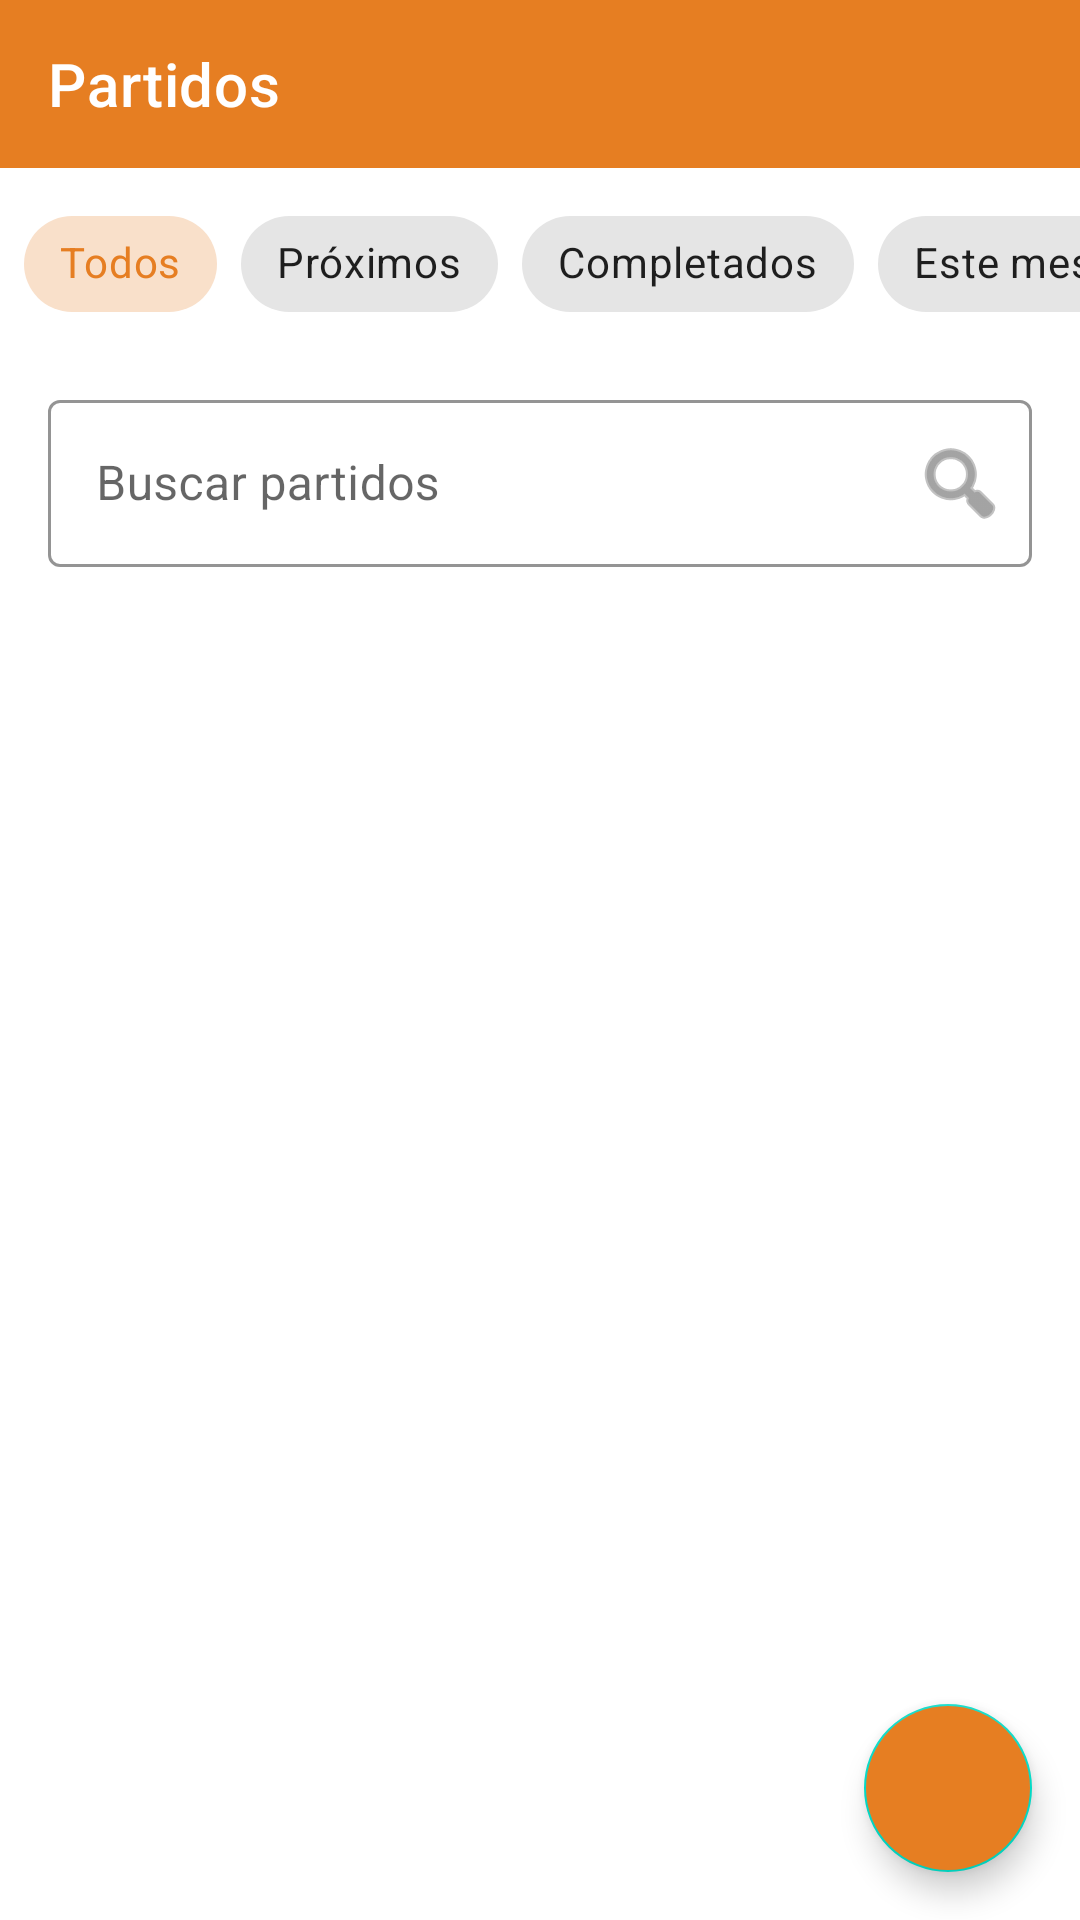

Produce the Android XML layout that renders to this screen, including the resource entries it uses.
<!-- AndroidManifest.xml: application theme AppTheme -->
<!-- res/layout/activity_matches.xml -->
<?xml version="1.0" encoding="utf-8"?>
<androidx.constraintlayout.widget.ConstraintLayout xmlns:android="http://schemas.android.com/apk/res/android"
    xmlns:app="http://schemas.android.com/apk/res-auto"
    xmlns:tools="http://schemas.android.com/tools"
    android:layout_width="match_parent"
    android:layout_height="match_parent"
    android:background="@color/white"
    tools:context=".ui.match.MatchesActivity">

    <com.google.android.material.appbar.AppBarLayout
        android:id="@+id/appBarLayout"
        android:layout_width="match_parent"
        android:layout_height="wrap_content"
        app:layout_constraintTop_toTopOf="parent">

        <androidx.appcompat.widget.Toolbar
            android:id="@+id/toolbar"
            android:layout_width="match_parent"
            android:layout_height="?attr/actionBarSize"
            android:background="@color/orange_primary"
            app:navigationIcon="@drawable/ic_back"
            app:title="@string/matches"
            app:titleTextColor="@color/white" />
    </com.google.android.material.appbar.AppBarLayout>

    
    <HorizontalScrollView
        android:id="@+id/scrollFilters"
        android:layout_width="match_parent"
        android:layout_height="wrap_content"
        android:scrollbars="none"
        app:layout_constraintTop_toBottomOf="@id/appBarLayout">

        <com.google.android.material.chip.ChipGroup
            android:id="@+id/chipGroupFilters"
            android:layout_width="wrap_content"
            android:layout_height="wrap_content"
            android:padding="8dp"
            app:singleSelection="true">

            <com.google.android.material.chip.Chip
                android:id="@+id/chipAll"
                style="@style/Widget.MaterialComponents.Chip.Choice"
                android:layout_width="wrap_content"
                android:layout_height="wrap_content"
                android:checked="true"
                android:text="Todos" />

            <com.google.android.material.chip.Chip
                android:id="@+id/chipUpcoming"
                style="@style/Widget.MaterialComponents.Chip.Choice"
                android:layout_width="wrap_content"
                android:layout_height="wrap_content"
                android:text="Próximos" />

            <com.google.android.material.chip.Chip
                android:id="@+id/chipCompleted"
                style="@style/Widget.MaterialComponents.Chip.Choice"
                android:layout_width="wrap_content"
                android:layout_height="wrap_content"
                android:text="Completados" />

            <com.google.android.material.chip.Chip
                android:id="@+id/chipThisMonth"
                style="@style/Widget.MaterialComponents.Chip.Choice"
                android:layout_width="wrap_content"
                android:layout_height="wrap_content"
                android:text="Este mes" />

            <com.google.android.material.chip.Chip
                android:id="@+id/chipTeamFilter"
                style="@style/Widget.MaterialComponents.Chip.Choice"
                android:layout_width="wrap_content"
                android:layout_height="wrap_content"
                android:text="Por equipo" />
        </com.google.android.material.chip.ChipGroup>
    </HorizontalScrollView>

    
    <com.google.android.material.textfield.TextInputLayout
        android:id="@+id/tilTeamFilter"
        style="@style/Widget.MaterialComponents.TextInputLayout.OutlinedBox.ExposedDropdownMenu"
        android:layout_width="match_parent"
        android:layout_height="wrap_content"
        android:layout_marginHorizontal="16dp"
        android:layout_marginTop="8dp"
        android:hint="Selecciona equipo"
        android:visibility="gone"
        app:boxStrokeColor="@color/orange_primary"
        app:hintTextColor="@color/gray_dark"
        app:layout_constraintTop_toBottomOf="@id/scrollFilters">

        <AutoCompleteTextView
            android:id="@+id/actvTeamFilter"
            android:layout_width="match_parent"
            android:layout_height="wrap_content"
            android:inputType="none"
            android:textColor="@color/black_soft" />
    </com.google.android.material.textfield.TextInputLayout>

    
    <com.google.android.material.textfield.TextInputLayout
        android:id="@+id/tilSearch"
        style="@style/Widget.MaterialComponents.TextInputLayout.OutlinedBox"
        android:layout_width="match_parent"
        android:layout_height="wrap_content"
        android:layout_marginHorizontal="16dp"
        android:layout_marginTop="8dp"
        android:hint="Buscar partidos"
        app:boxStrokeColor="@color/orange_primary"
        app:endIconDrawable="@android:drawable/ic_menu_search"
        app:endIconMode="custom"
        app:hintTextColor="@color/gray_dark"
        app:layout_constraintTop_toBottomOf="@id/tilTeamFilter">

        <com.google.android.material.textfield.TextInputEditText
            android:id="@+id/etSearch"
            android:layout_width="match_parent"
            android:layout_height="wrap_content"
            android:inputType="text"
            android:textColor="@color/black_soft" />
    </com.google.android.material.textfield.TextInputLayout>

    
    <androidx.recyclerview.widget.RecyclerView
        android:id="@+id/rvMatches"
        android:layout_width="match_parent"
        android:layout_height="0dp"
        android:layout_marginTop="8dp"
        android:clipToPadding="false"
        android:padding="8dp"
        app:layout_constraintBottom_toBottomOf="parent"
        app:layout_constraintTop_toBottomOf="@id/tilSearch" />

    
    <TextView
        android:id="@+id/tvNoMatches"
        android:layout_width="wrap_content"
        android:layout_height="wrap_content"
        android:text="No hay partidos disponibles"
        android:textColor="@color/gray_dark"
        android:textSize="16sp"
        android:visibility="gone"
        app:layout_constraintBottom_toBottomOf="parent"
        app:layout_constraintEnd_toEndOf="parent"
        app:layout_constraintStart_toStartOf="parent"
        app:layout_constraintTop_toBottomOf="@id/tilSearch" />

    
    <com.google.android.material.floatingactionbutton.FloatingActionButton
        android:id="@+id/fabAddMatch"
        android:layout_width="wrap_content"
        android:layout_height="wrap_content"
        android:layout_margin="16dp"
        android:backgroundTint="@color/orange_primary"
        android:contentDescription="@string/add_match"
        android:src="@drawable/ic_add"
        app:layout_constraintBottom_toBottomOf="parent"
        app:layout_constraintEnd_toEndOf="parent"
        app:tint="@color/white" />

    
    <ProgressBar
        android:id="@+id/progressBar"
        android:layout_width="wrap_content"
        android:layout_height="wrap_content"
        android:visibility="gone"
        app:layout_constraintBottom_toBottomOf="parent"
        app:layout_constraintEnd_toEndOf="parent"
        app:layout_constraintStart_toStartOf="parent"
        app:layout_constraintTop_toTopOf="parent" />

</androidx.constraintlayout.widget.ConstraintLayout>
<!-- resources referenced by this layout -->
<resources>
  <color name="black_soft">#333333</color>
  <color name="gray_dark">#777777</color>
  <color name="orange_primary">#E67E22</color>
  <color name="white">#FFFFFF</color>
  <string name="add_match">Añadir Partido</string>
  <string name="matches">Partidos</string>
  <style name="AppTheme" parent="Theme.MaterialComponents.Light.NoActionBar">
          
          <item name="colorPrimary">@color/orange_primary</item>
          <item name="colorPrimaryDark">@color/orange_dark</item>
          <item name="colorAccent">@color/orange_light</item>
  
          
          <item name="android:textColorPrimary">@color/black_soft</item>
          <item name="android:textColorSecondary">@color/gray_dark</item>
  
          
          <item name="android:windowBackground">@color/white</item>
  
          
          <item name="materialButtonStyle">@style/AppTheme.Button</item>
      </style>
  <color name="orange_dark">#D35400</color>
  <color name="orange_light">#F39C12</color>
  <style name="AppTheme.Button" parent="Widget.MaterialComponents.Button">
          <item name="backgroundTint">@color/orange_primary</item>
          <item name="android:textColor">@color/white</item>
          <item name="cornerRadius">8dp</item>
      </style>
</resources>
